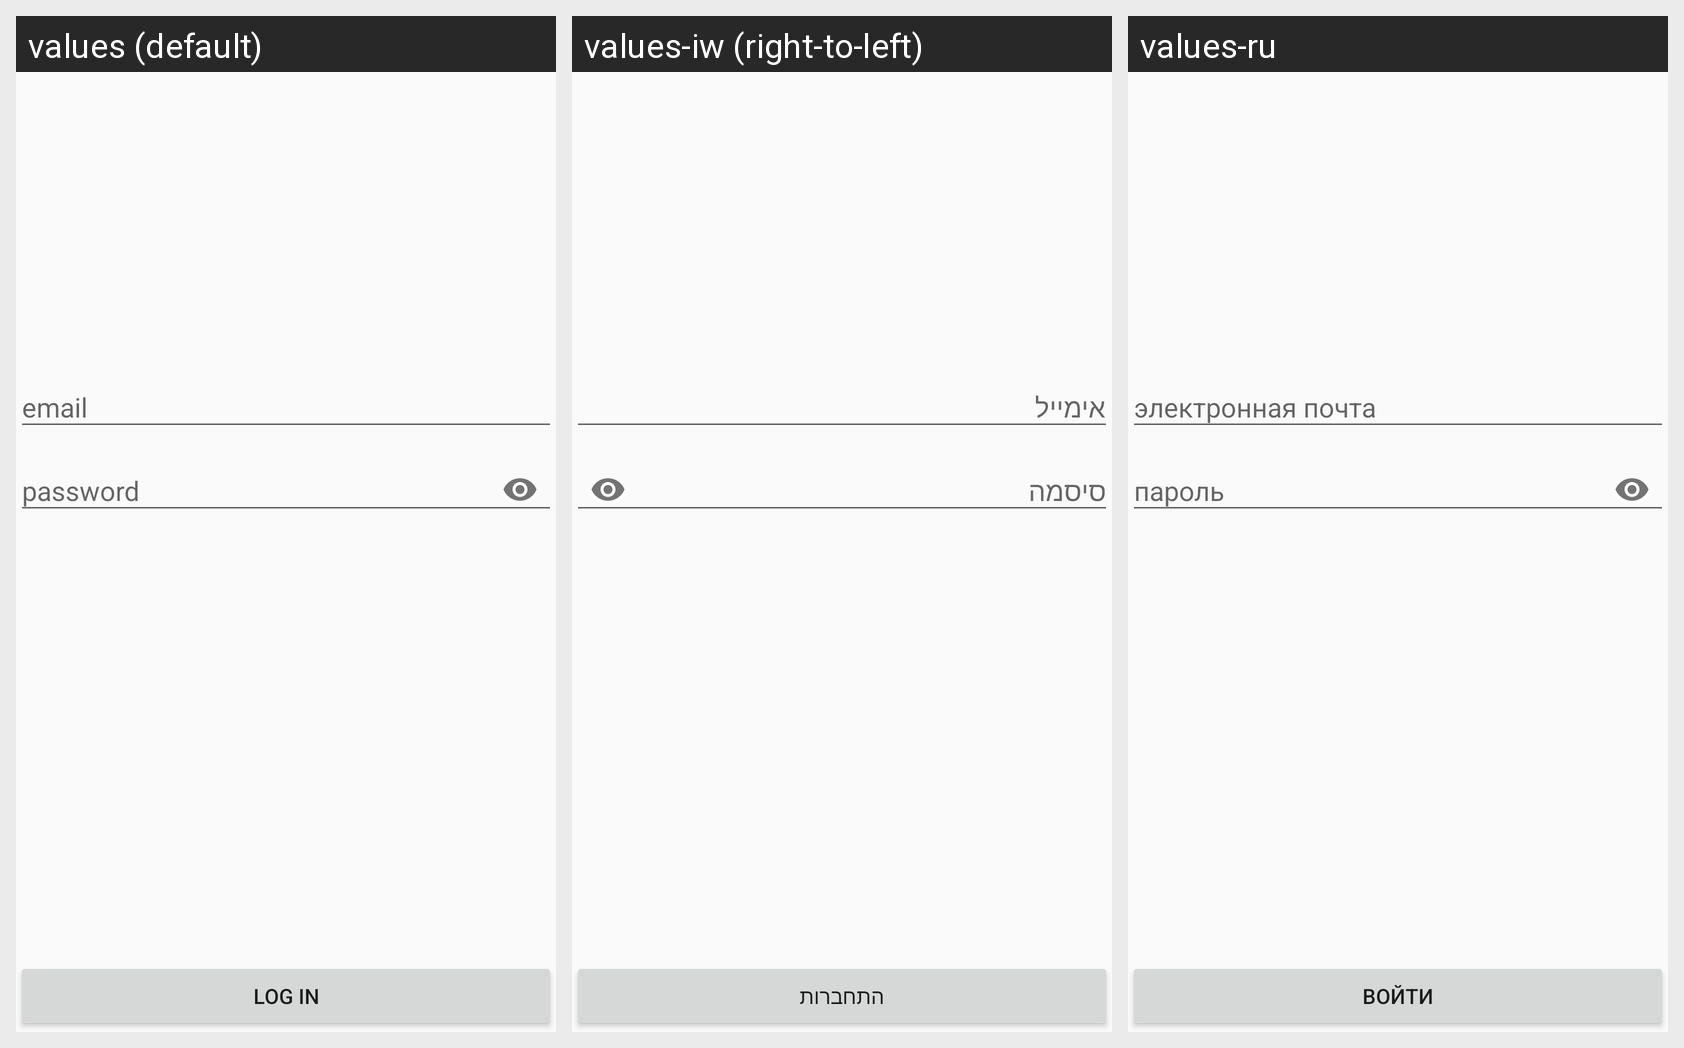

Translations of the strings shown on this Android screen, per locale in the grid:
Android screen res/layout/activity_main.xml rendered under 3 locales, left to right: values (default), values-iw (right-to-left), values-ru. Device: Nexus 5 (rendered at 1080×1920; each locale shown at half size, 540×960, under a caption strip naming it); theme Theme.SimpleXml.
Strings drawn on this screen, with the default value and each locale's value (text and hints the layout hard-codes, and strings that could not be matched under every locale, appear in the picture but are not listed):

editTextEmailHint
  values: email
  values-iw: אימייל
  values-ru: электронная почта

editTextPasswordHint
  values: password
  values-iw: סיסמה
  values-ru: пароль

buttonLogin
  values: LOG IN
  values-iw: התחברות
  values-ru: ВОЙТИ
